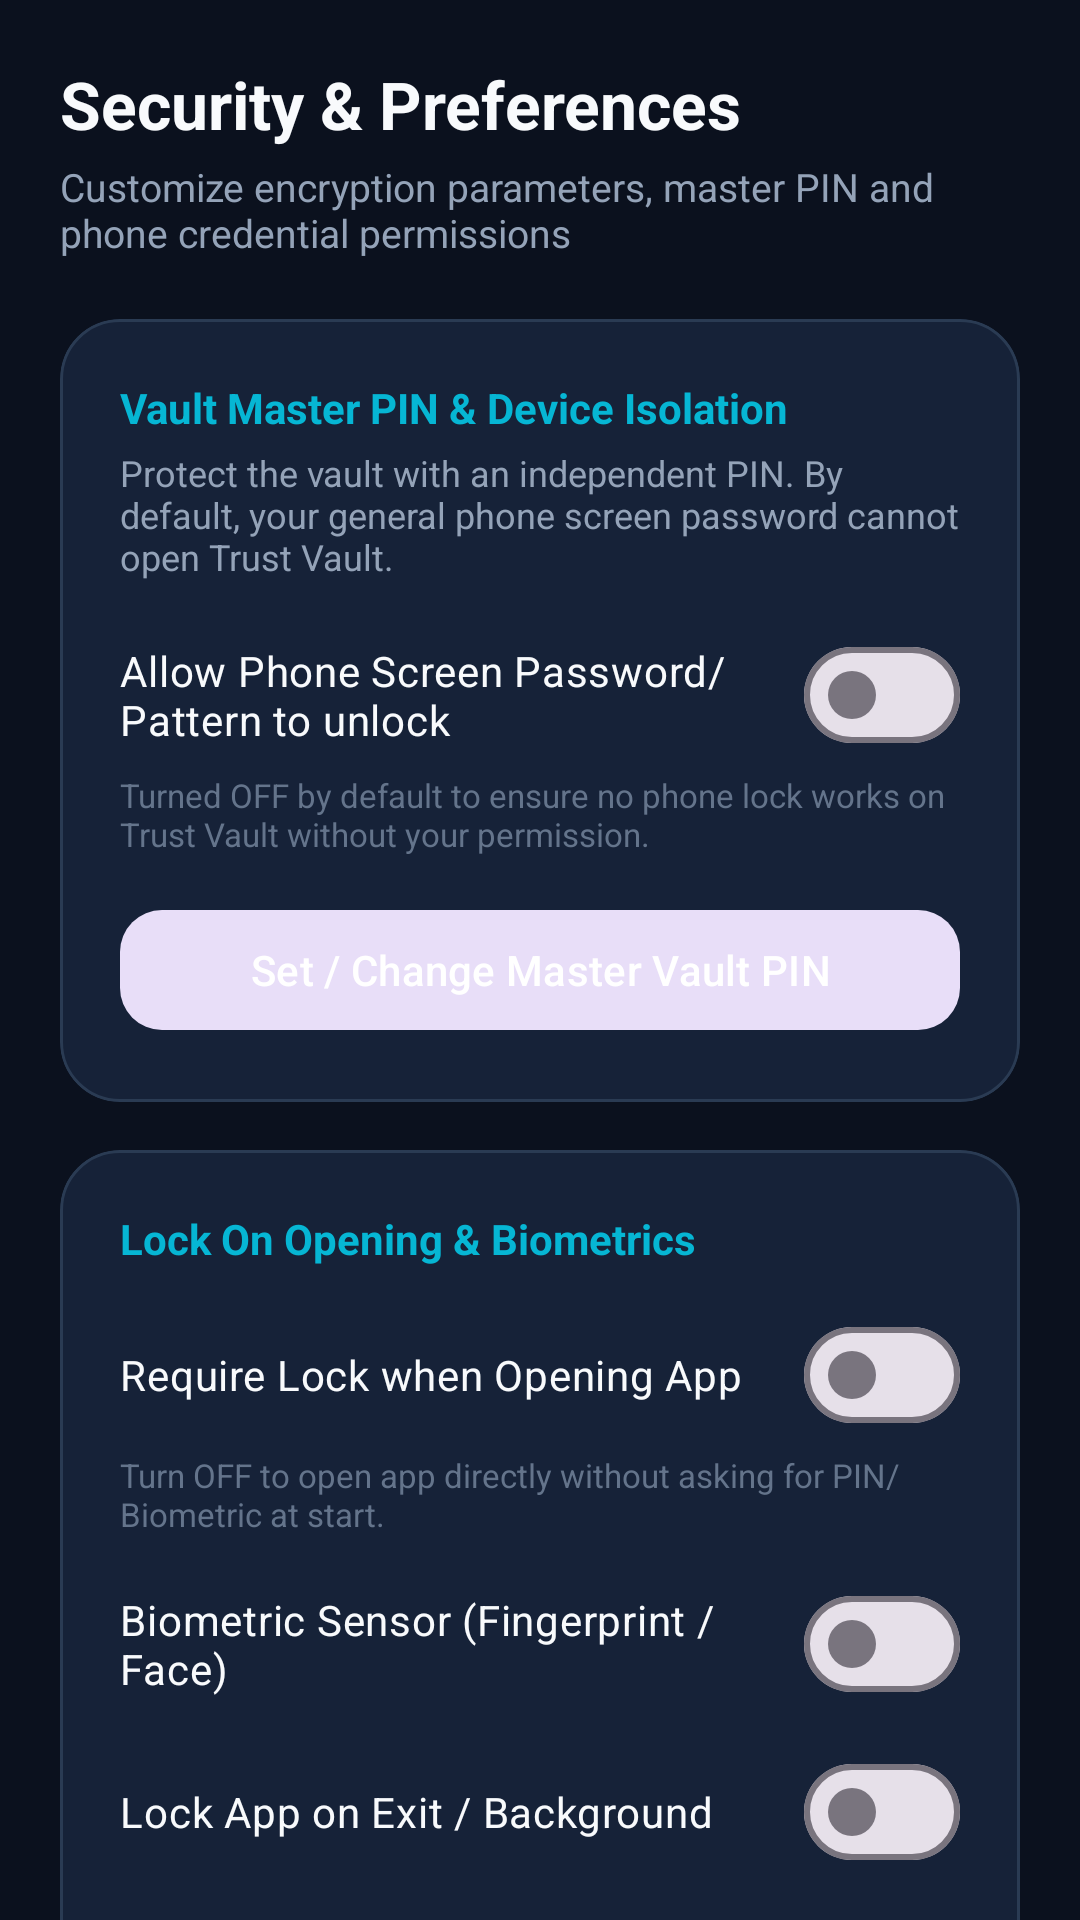

This screen was rendered from an Android layout file. Write that file and the resources it references.
<!-- AndroidManifest.xml: application theme Theme.Trustvault -->
<!-- res/layout/fragment_settings.xml -->
<?xml version="1.0" encoding="utf-8"?>
<androidx.core.widget.NestedScrollView xmlns:android="http://schemas.android.com/apk/res/android"
    xmlns:app="http://schemas.android.com/apk/res-auto"
    android:layout_width="match_parent"
    android:layout_height="match_parent"
    android:fillViewport="true"
    android:background="@color/window_background">

    <LinearLayout
        android:layout_width="match_parent"
        android:layout_height="wrap_content"
        android:orientation="vertical"
        android:paddingStart="20dp"
        android:paddingTop="20dp"
        android:paddingEnd="20dp"
        android:paddingBottom="96dp">

        <TextView
            android:layout_width="wrap_content"
            android:layout_height="wrap_content"
            android:text="Security &amp; Preferences"
            android:textColor="@color/text_primary"
            android:textSize="22sp"
            android:textStyle="bold" />

        <TextView
            android:layout_width="wrap_content"
            android:layout_height="wrap_content"
            android:layout_marginTop="4dp"
            android:text="Customize encryption parameters, master PIN and phone credential permissions"
            android:textColor="@color/text_secondary"
            android:textSize="13sp" />

        
        <com.google.android.material.card.MaterialCardView
            style="@style/TrustCard"
            android:layout_width="match_parent"
            android:layout_height="wrap_content"
            android:layout_marginTop="20dp"
            app:cardCornerRadius="20dp">

            <LinearLayout
                android:layout_width="match_parent"
                android:layout_height="wrap_content"
                android:orientation="vertical"
                android:padding="20dp">

                <TextView
                    android:layout_width="wrap_content"
                    android:layout_height="wrap_content"
                    android:text="Vault Master PIN &amp; Device Isolation"
                    android:textColor="@color/accent_cyan"
                    android:textSize="14sp"
                    android:textStyle="bold" />

                <TextView
                    android:layout_width="wrap_content"
                    android:layout_height="wrap_content"
                    android:layout_marginTop="4dp"
                    android:text="Protect the vault with an independent PIN. By default, your general phone screen password cannot open Trust Vault."
                    android:textColor="@color/text_secondary"
                    android:textSize="12sp" />

                
                <com.google.android.material.materialswitch.MaterialSwitch
                    android:id="@+id/switch_allow_phone_password"
                    android:layout_width="match_parent"
                    android:layout_height="wrap_content"
                    android:layout_marginTop="14dp"
                    android:checked="false"
                    android:text="Allow Phone Screen Password/Pattern to unlock"
                    android:textColor="@color/text_primary" />

                <TextView
                    android:layout_width="wrap_content"
                    android:layout_height="wrap_content"
                    android:layout_marginTop="2dp"
                    android:text="Turned OFF by default to ensure no phone lock works on Trust Vault without your permission."
                    android:textColor="@color/text_tertiary"
                    android:textSize="11sp" />

                
                <com.google.android.material.button.MaterialButton
                    android:id="@+id/btn_setup_master_pin"
                    style="@style/Widget.Material3.Button.TonalButton"
                    android:layout_width="match_parent"
                    android:layout_height="48dp"
                    android:layout_marginTop="14dp"
                    android:text="Set / Change Master Vault PIN"
                    android:textColor="@color/white"
                    app:cornerRadius="14dp"
                    app:icon="@drawable/ic_key"
                    app:iconTint="@color/accent_cyan" />

                
                <com.google.android.material.button.MaterialButton
                    android:id="@+id/btn_remove_master_pin"
                    style="@style/Widget.Material3.Button.TextButton"
                    android:layout_width="match_parent"
                    android:layout_height="44dp"
                    android:layout_marginTop="6dp"
                    android:text="Remove Master PIN (Disable Lock)"
                    android:textColor="@color/status_danger"
                    android:visibility="gone"
                    app:cornerRadius="14dp"
                    app:icon="@drawable/ic_delete"
                    app:iconTint="@color/status_danger" />
            </LinearLayout>
        </com.google.android.material.card.MaterialCardView>

        
        <com.google.android.material.card.MaterialCardView
            style="@style/TrustCard"
            android:layout_width="match_parent"
            android:layout_height="wrap_content"
            android:layout_marginTop="16dp"
            app:cardCornerRadius="20dp">

            <LinearLayout
                android:layout_width="match_parent"
                android:layout_height="wrap_content"
                android:orientation="vertical"
                android:padding="20dp">

                <TextView
                    android:layout_width="wrap_content"
                    android:layout_height="wrap_content"
                    android:text="Lock On Opening &amp; Biometrics"
                    android:textColor="@color/accent_cyan"
                    android:textSize="14sp"
                    android:textStyle="bold" />

                
                <com.google.android.material.materialswitch.MaterialSwitch
                    android:id="@+id/switch_lock_on_start"
                    android:layout_width="match_parent"
                    android:layout_height="wrap_content"
                    android:layout_marginTop="12dp"
                    android:checked="false"
                    android:text="Require Lock when Opening App"
                    android:textColor="@color/text_primary" />

                <TextView
                    android:layout_width="wrap_content"
                    android:layout_height="wrap_content"
                    android:layout_marginTop="2dp"
                    android:text="Turn OFF to open app directly without asking for PIN/Biometric at start."
                    android:textColor="@color/text_tertiary"
                    android:textSize="11sp" />

                
                <com.google.android.material.materialswitch.MaterialSwitch
                    android:id="@+id/switch_biometric"
                    android:layout_width="match_parent"
                    android:layout_height="wrap_content"
                    android:layout_marginTop="12dp"
                    android:checked="false"
                    android:text="Biometric Sensor (Fingerprint / Face)"
                    android:textColor="@color/text_primary" />

                
                <com.google.android.material.materialswitch.MaterialSwitch
                    android:id="@+id/switch_auto_lock"
                    android:layout_width="match_parent"
                    android:layout_height="wrap_content"
                    android:layout_marginTop="8dp"
                    android:checked="false"
                    android:text="Lock App on Exit / Background"
                    android:textColor="@color/text_primary" />

                
                <com.google.android.material.button.MaterialButton
                    android:id="@+id/btn_lock_vault_now"
                    style="@style/Widget.Material3.Button.TonalButton"
                    android:layout_width="match_parent"
                    android:layout_height="50dp"
                    android:layout_marginTop="16dp"
                    android:text="@string/lock_now_btn"
                    android:textColor="@color/accent_blue_light"
                    app:cornerRadius="14dp"
                    app:icon="@drawable/ic_lock"
                    app:iconTint="@color/accent_blue_light" />

            </LinearLayout>
        </com.google.android.material.card.MaterialCardView>

        
        <com.google.android.material.card.MaterialCardView
            style="@style/TrustCard"
            android:layout_width="match_parent"
            android:layout_height="wrap_content"
            android:layout_marginTop="16dp"
            app:cardCornerRadius="20dp">

            <LinearLayout
                android:layout_width="match_parent"
                android:layout_height="wrap_content"
                android:orientation="vertical"
                android:padding="20dp">

                <TextView
                    android:layout_width="wrap_content"
                    android:layout_height="wrap_content"
                    android:text="Appearance"
                    android:textColor="@color/accent_cyan"
                    android:textSize="14sp"
                    android:textStyle="bold" />

                <com.google.android.material.materialswitch.MaterialSwitch
                    android:id="@+id/switch_dark_mode"
                    android:layout_width="match_parent"
                    android:layout_height="wrap_content"
                    android:layout_marginTop="12dp"
                    android:checked="true"
                    android:text="Dark Navy Theme"
                    android:textColor="@color/text_primary" />
            </LinearLayout>
        </com.google.android.material.card.MaterialCardView>

        
        <com.google.android.material.card.MaterialCardView
            style="@style/TrustCard.Flat"
            android:layout_width="match_parent"
            android:layout_height="wrap_content"
            android:layout_marginTop="16dp"
            app:cardCornerRadius="20dp">

            <LinearLayout
                android:layout_width="match_parent"
                android:layout_height="wrap_content"
                android:orientation="vertical"
                android:padding="20dp">

                <TextView
                    android:layout_width="wrap_content"
                    android:layout_height="wrap_content"
                    android:text="Encryption &amp; Privacy Specifications"
                    android:textColor="@color/text_primary"
                    android:textSize="14sp"
                    android:textStyle="bold" />

                <TextView
                    android:layout_width="wrap_content"
                    android:layout_height="wrap_content"
                    android:layout_marginTop="8dp"
                    android:lineSpacingExtra="3dp"
                    android:text="• Algorithm: AES/GCM/NoPadding (256-bit)\n• Key Storage: Android Hardware Keystore (TEE / StrongBox)\n• Device Credential Blocking: Enabled (Active)\n• Document Storage: Encrypted App Sandboxed Storage\n• Screen Capture: Blocked via FLAG_SECURE"
                    android:textColor="@color/text_secondary"
                    android:textSize="12sp" />
            </LinearLayout>
        </com.google.android.material.card.MaterialCardView>

    </LinearLayout>
</androidx.core.widget.NestedScrollView>
<!-- resources referenced by this layout -->
<resources>
  <color name="accent_blue_light">#38BDF8</color>
  <color name="accent_cyan">#06B6D4</color>
  <color name="status_danger">#EF4444</color>
  <color name="text_primary">@color/dark_text_primary</color>
  <color name="text_secondary">@color/dark_text_secondary</color>
  <color name="text_tertiary">@color/dark_text_tertiary</color>
  <color name="white">#FFFFFFFF</color>
  <color name="window_background">@color/navy_bg</color>
  <string name="lock_now_btn">Lock Vault Now</string>
  <style name="TrustCard" parent="Widget.Material3.CardView.Elevated">
          <item name="cardCornerRadius">20dp</item>
          <item name="cardElevation">0dp</item>
          <item name="strokeWidth">1dp</item>
          <item name="strokeColor">@color/surface_stroke</item>
          <item name="cardBackgroundColor">@color/card_background</item>
      </style>
  <style name="TrustCard.Flat" parent="Widget.Material3.CardView.Filled">
          <item name="cardCornerRadius">16dp</item>
          <item name="cardElevation">0dp</item>
          <item name="strokeWidth">1dp</item>
          <item name="strokeColor">@color/surface_stroke</item>
          <item name="cardBackgroundColor">@color/surface_card</item>
      </style>
  <style name="Theme.Trustvault" parent="Base.Theme.Trustvault" />
  <color name="dark_text_primary">#F8FAFC</color>
  <color name="dark_text_secondary">#94A3B8</color>
  <color name="dark_text_tertiary">#64748B</color>
  <color name="navy_bg">#0B111E</color>
  <color name="surface_stroke">@color/navy_border</color>
  <color name="card_background">@color/navy_card</color>
  <color name="surface_card">@color/navy_surface</color>
  <style name="Base.Theme.Trustvault" parent="Theme.Material3.DayNight.NoActionBar">
          
          <item name="colorPrimary">@color/primary</item>
          <item name="colorPrimaryVariant">@color/primary_variant</item>
          <item name="colorSecondary">@color/accent_cyan</item>
          <item name="android:statusBarColor">@color/window_background</item>
          <item name="android:navigationBarColor">@color/bottom_nav_bg</item>
          <item name="android:windowBackground">@color/window_background</item>
      </style>
  <color name="navy_border">#2A3B53</color>
  <color name="navy_card">#162238</color>
  <color name="navy_surface">#131C2E</color>
  <color name="primary">#0284C7</color>
  <color name="primary_variant">#0369A1</color>
  <color name="bottom_nav_bg">#10192A</color>
</resources>
